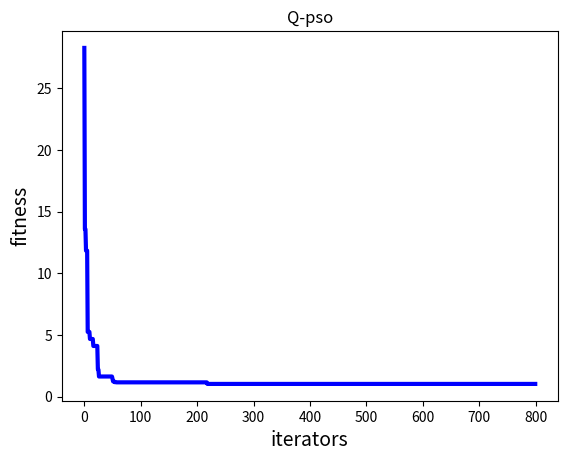

The script that saved this image:
# coding: utf-8
import numpy as np
import random
import matplotlib.pyplot as plt
import math
 
class qlearning():
    def __init__(self):
        self.actions = [0, 1, 2]
        self.learning_rate = 0.01
        self.Q = np.zeros((2,3))
        self.discount_factor = 0.9
        self.epsilon = 0.1

    def Qfresh(self, state, action, next_state, reward):
        current_q = self.Q[state][action]
        new_q = reward + self.discount_factor * max(self.Q[next_state])
        self.Q[state][action] += self.learning_rate * (new_q - current_q)
    
    def get_action(self, state):
        if np.random.rand() < self.epsilon:
            # 贪婪策略随机探索动作
            action = np.random.choice(self.actions)
        else:
            # 从q表中选择
            state_action = self.Q[state]
            action = self.arg_max(state_action)
        return action

    def arg_max(self, state_action):
        max_index_list = []
        max_value = state_action[0]
        for index, value in enumerate(state_action):
            if value > max_value:
                max_index_list.clear()
                max_value = value
                max_index_list.append(index)
            elif value == max_value:
                max_index_list.append(index)
        return random.choice(max_index_list)
    

# ----------------------PSO参数设置---------------------------------
class PSO():
    def __init__(self, pN, dim, max_iter):
        self.w = 0.8
        self.c1 = 2
        self.c2 = 2
        self.r1 = 0.6
        self.r2 = 0.3
        self.pN = pN  # 粒子数量
        self.dim = dim  # 搜索维度
        self.max_iter = max_iter  # 迭代次数
        self.X = np.zeros((self.pN, self.dim))  # 所有粒子的位置和速度
        self.V = np.zeros((self.pN, self.dim))
        self.pbest = np.zeros((self.pN, self.dim))  # 个体经历的最佳位置和全局最佳位置
        self.gbest = np.zeros((1, self.dim))
        self.p_fit = np.zeros(self.pN)  # 每个个体的历史最佳适应值
        self.fit = 1e10  # 全局最佳适应值
        self.pbeststate = np.zeros((self.pN, self.dim))# 存储上一周期的pbest
        self.gbeststate = np.zeros((1, self.dim))
        self.checkperiod = 20# 收敛状态检查周期
 
    # ---------------------目标函数Sphere函数-----------------------------
    def function(self, X):
        igt = 0
        for i in range(self.dim):
            igt += X[i]**2 - 10 * math.cos(2 * math.pi * X[i])
        return 10 * self.dim + igt
    
    def statememory(self):
        self.pbeststate = self.pbest.copy()
        self.gbeststate = self.gbest.copy()

    def statecheck(self):
        time = 0 
        for i in range(self.pN):
            if (self.pbest[i] - self.pbeststate[i]).any() == False:
                time += 1
        if time >= 5:
            return 1
        else:
            return 0

    def action_do(self, action):
        if action == 0:
            for i in range(self.pN):
                for j in range(self.dim):
                    if self.X[i][j] != self.pbest[i][j]:
                        d = self.X[i][j] - self.pbest[i][j]
                        single = d/abs(d)
                        self.X[i][j] += single * random.uniform(0, 5.12 - abs(self.pbest[i][j]))
        elif action == 1:
            for i in range(self.pN):
                for j in range(self.dim):
                    if self.X[i][j] != self.pbest[i][j]:
                        d = self.X[i][j] - self.pbest[i][j]
                        single = d/abs(d)
                        self.X[i][j] += -single * random.uniform(0, d)
    
    def rewardcheck(self):
        if (self.gbest - self.gbeststate).any():
            return 20
        else:
            return 0

    # ---------------------初始化种群----------------------------------
    def init_Population(self):
        for i in range(self.pN):
            for j in range(self.dim):
                self.X[i][j] = random.uniform(-5.12, 5.12)
                self.V[i][j] = random.uniform(0, 5.12)
            self.pbest[i] = self.X[i].copy()
            tmp = self.function(self.X[i])
            self.p_fit[i] = tmp
            if tmp < self.fit:
                self.fit = tmp
                self.gbest = self.X[i].copy()
            self.statememory()
 
                # ----------------------更新粒子位置----------------------------------
 
    def iterator(self):
        fitness = []
        titi = 0
        QL = qlearning()
        flag = 1
        for t in range(self.max_iter):
            titi += 1
            for i in range(self.pN):  # 更新gbest\pbest
                temp = self.function(self.X[i])
                #print('temp: ',temp)
                #print('x: ',self.X[i])
                if temp < self.p_fit[i]:  # 更新个体最优
                    self.p_fit[i] = temp
                    self.pbest[i] = self.X[i].copy()
                    if self.p_fit[i] < self.fit:  # 更新全局最优
                        self.gbest = self.X[i].copy()
                        self.fit = self.p_fit[i]
            if titi == self.checkperiod:
                titi = 0
                state = self.statecheck()
                action = QL.get_action(state)
                self.action_do(action)
                flag = 0
            if titi == self.checkperiod-1 and flag == 0:
                reward = self.rewardcheck()
                next_state = self.statecheck()
                self.statememory()
                QL.Qfresh(state,action,next_state,reward)
            for i in range(self.pN):
                self.V[i] = self.w * self.V[i] + self.c1 * self.r1 * (self.pbest[i] - self.X[i]) + \
                            self.c2 * self.r2 * (self.gbest - self.X[i])
                self.X[i] = self.X[i] + self.V[i]
            fitness.append(self.fit)
            print(self.gbest, end=" ")
            print(self.fit, end=' ')  # 输出最优值
            print('time', t)
            #print(QL.Q)
        return fitness
 
        # ----------------------程序执行-----------------------
 
 
my_pso = PSO(pN=10, dim=3, max_iter=800)
my_pso.init_Population()
fitness = my_pso.iterator()
# -------------------画图--------------------
plt.figure(1)
plt.title("Q-pso")
plt.xlabel("iterators", size=14)
plt.ylabel("fitness", size=14)
t = np.array([t for t in range(0, 800)])
fitness = np.array(fitness)
plt.plot(t, fitness, color='b', linewidth=3)
plt.show()